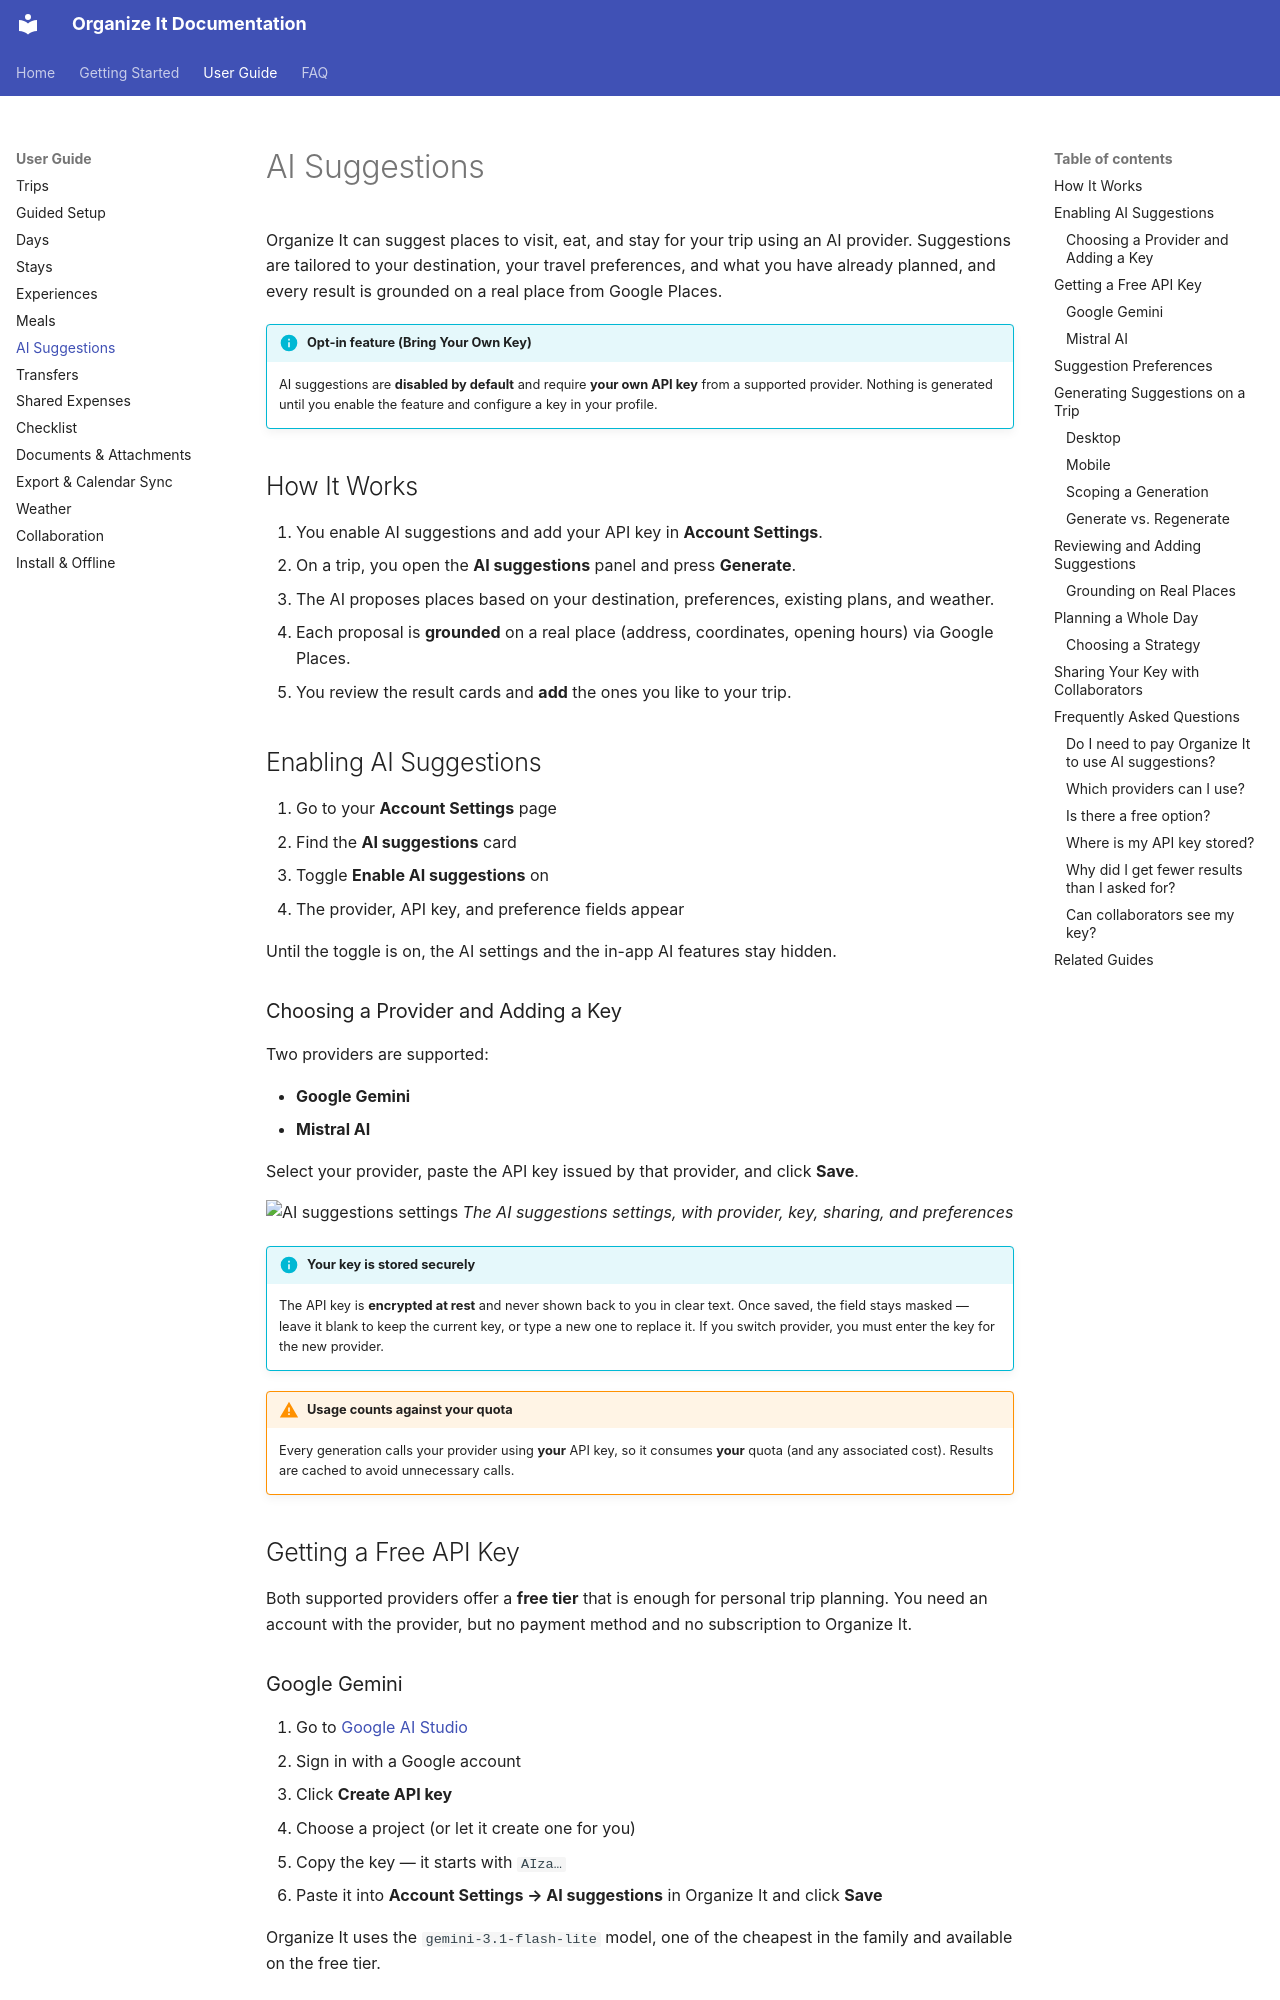

repository: applewebbo/organize_it · page: user-guide/suggestions/index.html · generator: mkdocs

# AI Suggestions

Organize It can suggest places to visit, eat, and stay for your trip using an AI provider. Suggestions are tailored to your destination, your travel preferences, and what you have already planned, and every result is grounded on a real place from Google Places.

!!! info "Opt-in feature (Bring Your Own Key)"
    AI suggestions are **disabled by default** and require **your own API key** from a supported provider. Nothing is generated until you enable the feature and configure a key in your profile.

## How It Works

1. You enable AI suggestions and add your API key in **Account Settings**.
2. On a trip, you open the **AI suggestions** panel and press **Generate**.
3. The AI proposes places based on your destination, preferences, existing plans, and weather.
4. Each proposal is **grounded** on a real place (address, coordinates, opening hours) via Google Places.
5. You review the result cards and **add** the ones you like to your trip.

## Enabling AI Suggestions

1. Go to your **Account Settings** page
2. Find the **AI suggestions** card
3. Toggle **Enable AI suggestions** on
4. The provider, API key, and preference fields appear

Until the toggle is on, the AI settings and the in-app AI features stay hidden.

### Choosing a Provider and Adding a Key

Two providers are supported:

- **Google Gemini**
- **Mistral AI**

Select your provider, paste the API key issued by that provider, and click **Save**.

![AI suggestions settings](../assets/screenshots/ai-settings.png)
*The AI suggestions settings, with provider, key, sharing, and preferences*

!!! info "Your key is stored securely"
    The API key is **encrypted at rest** and never shown back to you in clear text. Once saved, the field stays masked — leave it blank to keep the current key, or type a new one to replace it. If you switch provider, you must enter the key for the new provider.

!!! warning "Usage counts against your quota"
    Every generation calls your provider using **your** API key, so it consumes **your** quota (and any associated cost). Results are cached to avoid unnecessary calls.

## Getting a Free API Key

Both supported providers offer a **free tier** that is enough for personal trip planning. You need an account with the provider, but no payment method and no subscription to Organize It.

### Google Gemini

1. Go to [Google AI Studio](https://aistudio.google.com/apikey)
2. Sign in with a Google account
3. Click **Create API key**
4. Choose a project (or let it create one for you)
5. Copy the key — it starts with `AIza…`
6. Paste it into **Account Settings → AI suggestions** in Organize It and click **Save**

Organize It uses the `gemini-3.1-flash-lite` model, one of the cheapest in the family and available on the free tier.
